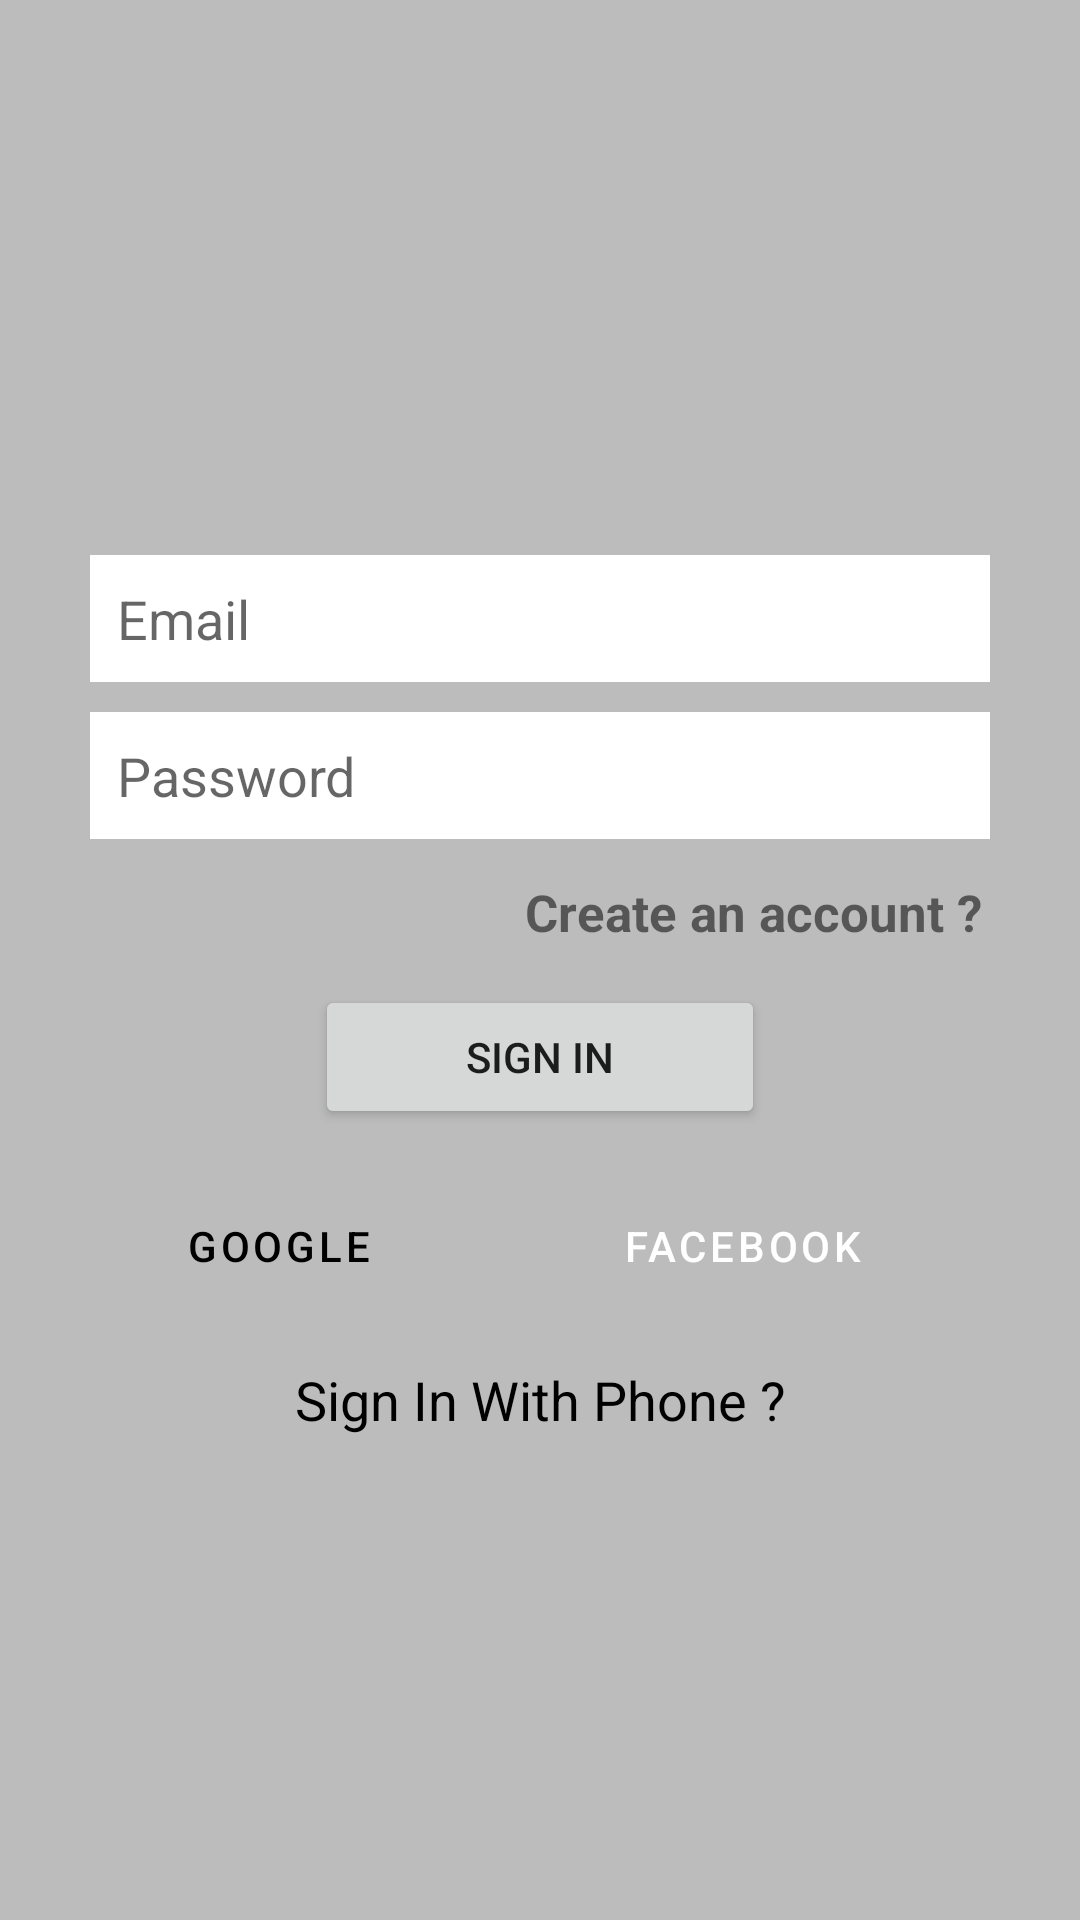

The Android layout XML behind this screen, and the referenced resources:
<!-- AndroidManifest.xml: application theme Theme.WhatsAppClone -->
<!-- res/layout/activity_sign_in.xml -->
<?xml version="1.0" encoding="utf-8"?>
<LinearLayout xmlns:android="http://schemas.android.com/apk/res/android"
    xmlns:app="http://schemas.android.com/apk/res-auto"
    xmlns:tools="http://schemas.android.com/tools"
    android:layout_width="match_parent"
    android:layout_height="match_parent"
    tools:context=".SignIn_Activity"
    android:orientation="vertical"
    android:background="@color/grayBackground">


    <LinearLayout
        android:layout_width="match_parent"
        android:layout_height="wrap_content"
        android:orientation="vertical"
        android:gravity="center_horizontal"
        android:layout_marginTop="70dp"
        android:layout_marginRight="30dp"
        android:layout_marginLeft="30dp">


        <ImageView
            android:layout_width="100dp"
            android:layout_height="100dp"
            android:src="@drawable/whatsapp"> </ImageView>


        <EditText
            android:id="@+id/etEmail"
            android:layout_width="match_parent"
            android:layout_height="wrap_content"
            android:ems="10"
            android:inputType="textEmailAddress"
            android:hint="Email"
            android:background="@color/white"
            android:padding="9dp"
            android:layout_marginBottom="10dp"
            android:layout_marginTop="15dp"/>

        <EditText
            android:id="@+id/etPassword"
            android:layout_width="match_parent"
            android:layout_height="wrap_content"
            android:ems="10"
            android:inputType="textPassword"
            android:hint="Password"
            android:background="@color/white"
            android:padding="9dp"
            android:layout_marginBottom="10dp"/>

        <TextView
            android:id="@+id/register"
            android:layout_width="match_parent"
            android:layout_height="wrap_content"
            android:text="Create an account ?"
            android:gravity="right"
            android:padding="3dp"
            android:textStyle="bold"
            android:textSize="17sp"> </TextView>

        <Button
            android:id="@+id/btnSignIn"
            android:layout_width="150dp"
            android:layout_height="wrap_content"
            android:layout_marginTop="10dp"
            android:text="Sign In"
            app:cornerRadius="10dp"
            tools:ignore="TextContrastCheck"
            android:padding="10dp">

        </Button>




        <LinearLayout
            android:layout_width="match_parent"
            android:layout_height="match_parent"
            android:orientation="horizontal">


            <Button
                android:id="@+id/btn_google"
                android:layout_width="62dp"
                android:layout_height="wrap_content"
                android:layout_marginTop="15dp"
                android:layout_marginEnd="5dp"
                android:layout_weight="1"
                android:backgroundTint="@color/white"
                android:padding="10dp"
                android:text="@string/google"
                android:textColor="#000000"
                app:cornerRadius="10dp"
                style="?android:attr/buttonBarButtonStyle">

            </Button>

            <Button
                android:id="@+id/btn_fb"
                style="?android:attr/buttonBarButtonStyle"
                android:layout_width="wrap_content"
                android:layout_height="wrap_content"
                android:layout_marginStart="5dp"
                android:layout_marginTop="15dp"
                android:layout_weight="1"
                android:backgroundTint="@color/fb_color"
                android:padding="10dp"
                android:text="@string/facebook"
                android:textColor="@color/white"
                app:cornerRadius="10dp"
                tools:ignore="TextContrastCheck">

            </Button>

        </LinearLayout>

        <TextView
            android:id="@+id/signPhone"
            android:layout_width="match_parent"
            android:layout_height="wrap_content"
            android:layout_marginTop="15dp"
            android:gravity="center"
            android:text="@string/sign_in_with_phone"
            android:textColor="@color/black"
            android:textSize="18sp">

        </TextView>


    </LinearLayout>




</LinearLayout>
<!-- resources referenced by this layout -->
<resources>
  <color name="black">#FF000000</color>
  <color name="fb_color">#3c5793</color>
  <color name="grayBackground"> #BCBCBC</color>
  <color name="white">#FFFFFFFF</color>
  <string name="facebook">Facebook</string>
  <string name="google">Google</string>
  <string name="sign_in_with_phone">Sign In With Phone ?</string>
  <style name="Theme.WhatsAppClone" parent="Theme.MaterialComponents.DayNight.DarkActionBar">
          
          <item name="colorPrimary">@color/colorPrimary</item>
          <item name="colorPrimaryVariant">@color/colorPrimaryDark</item>
          <item name="colorOnPrimary">@color/white</item>
          
  
          <item name="android:statusBarColor" tools:targetApi="l">?attr/colorPrimaryVariant</item>
          
      </style>
  <color name="colorPrimary">#0AA5ED</color>
  <color name="colorPrimaryDark">#5AAFF3</color>
</resources>
